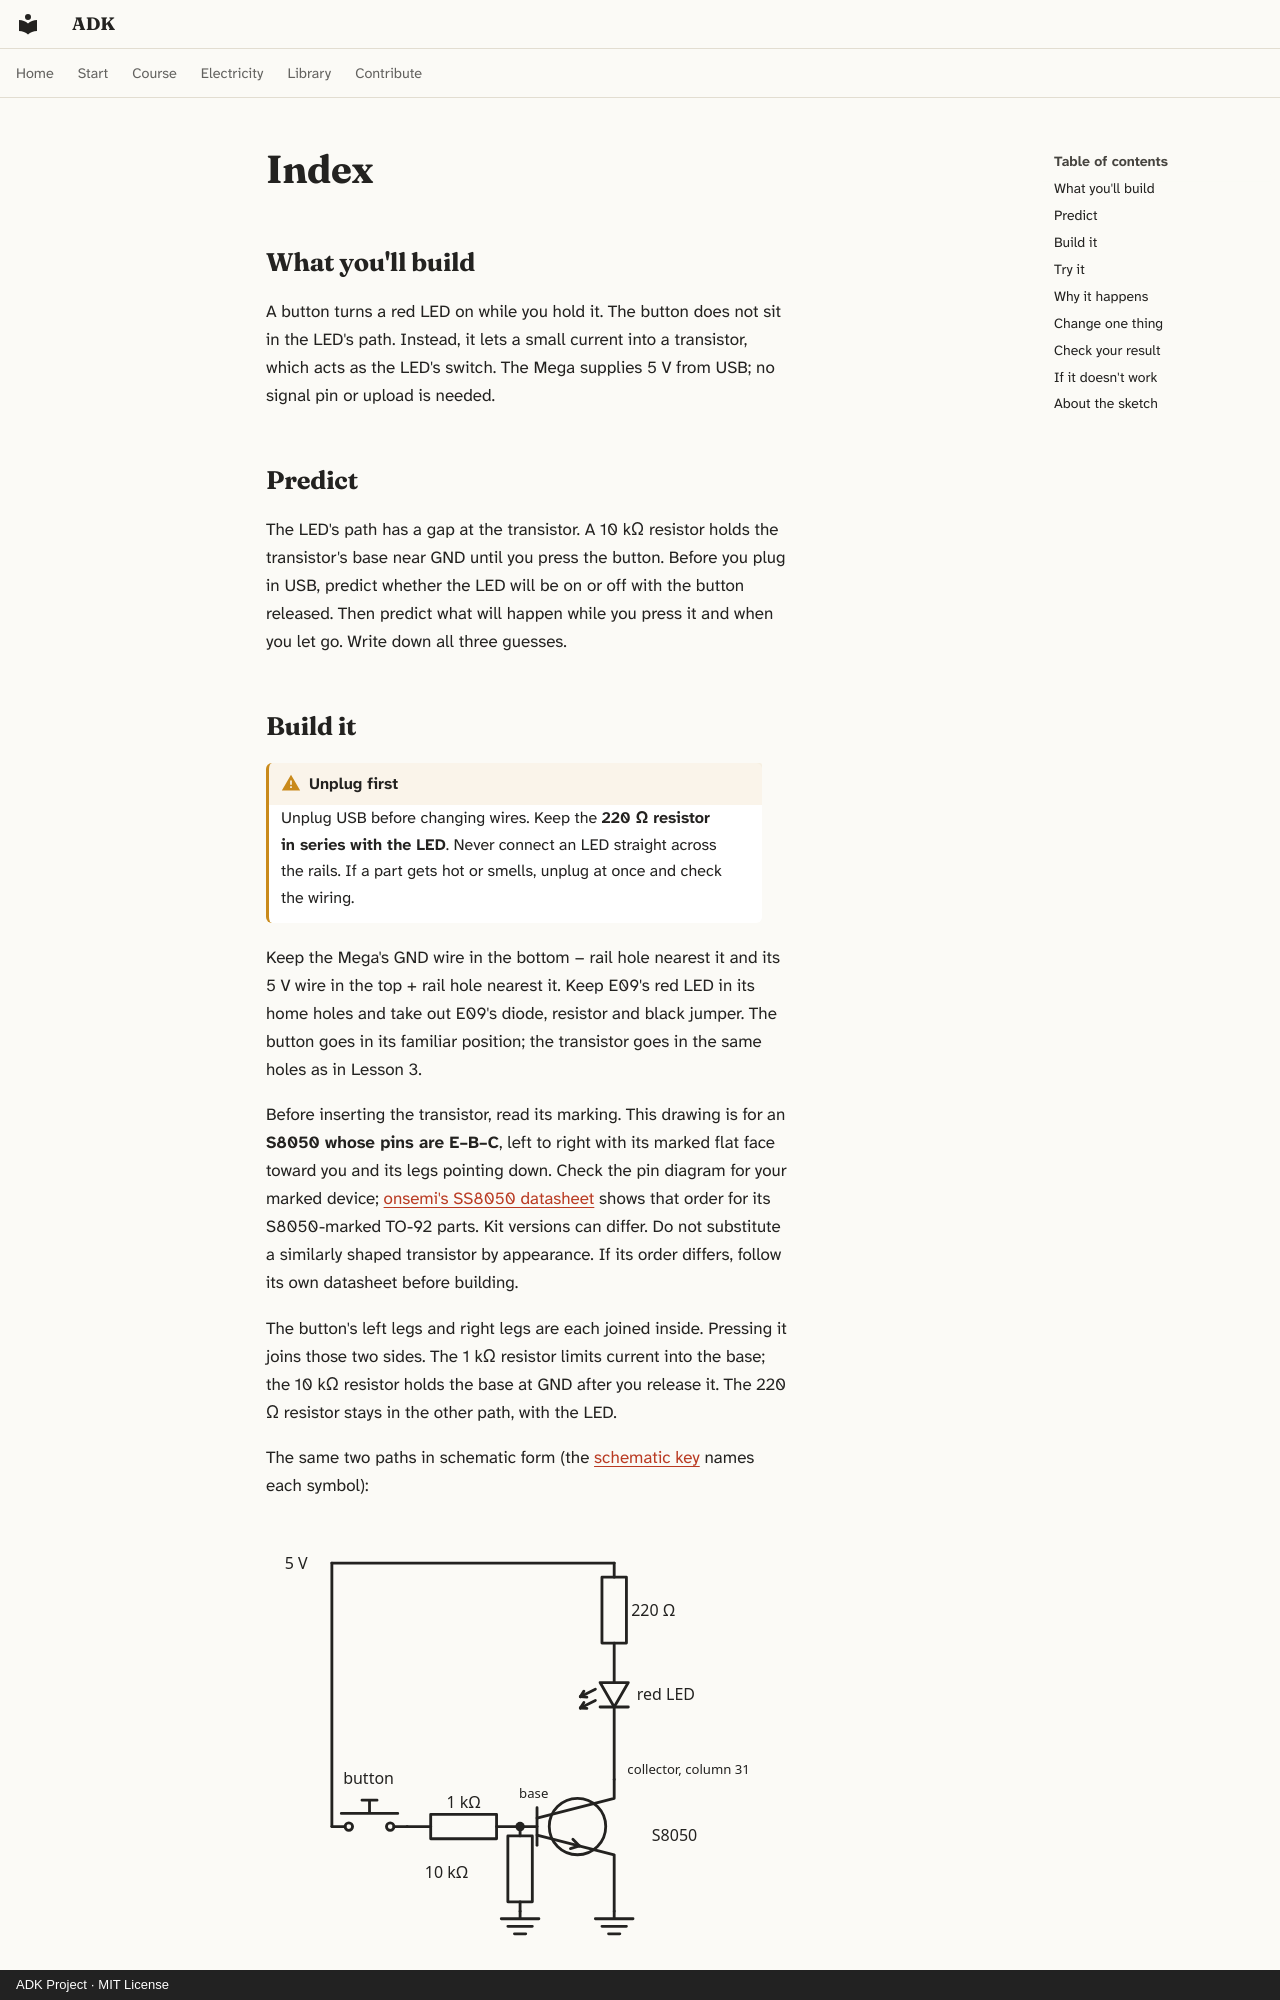

repository: spincyc/adk · page: lessons/065-control-with-a-transistor/index.html · generator: mkdocs · copyright: ADK Project · MIT License

---
lesson: 65
promise: Press a button to let a small base current switch a separate LED path.
time: 25 minutes
level: 2
parts:
  - Arduino Mega 2560 and its USB cable
  - Breadboard
  - Push button
  - Red LED
  - S8050 transistor (check its E–B–C pin order)
  - 220 Ω resistor (red, red, black, black, brown)
  - 1 kΩ resistor (brown, black, black, brown, brown)
  - 2 × 10 kΩ resistors (brown, black, black, red, brown), one for the comparison
  - 7 jumper wires
  - Digital multimeter with DC volts, for the measurements
ideas:
  - A small current into a transistor's base switches a separate path through its collector
laws:
  - {law: ohms-law, section: try-it, for: "Finds LED and base currents from resistor voltages"}
  - {law: current-law, section: try-it, for: "Subtracts the pull-down's 0.08 mA to give the base 4.1 mA"}
  - {law: current-law, section: change-one-thing, for: "Splits base-resistor current between base and pull-down"}
  - {law: forward-voltage, section: try-it, for: "Expects 4.2 V, not 5 V, across the base resistor"}
  - {law: transistor-switch, section: why-it-happens, for: "Explains a small base current switching the LED path"}
  - {law: pull, section: why-it-happens, for: "Keeps the base at GND so the switch stays off"}
---

## What you'll build

<!-- closeup -->

A button turns a red LED on while you hold it. The button does not sit in
the LED's path. Instead, it lets a small current into a transistor, which
acts as the LED's switch. The Mega supplies 5 V from USB; no signal pin or
upload is needed.

## Predict

The LED's path has a gap at the transistor. A 10 kΩ resistor holds the
transistor's base near GND until you press the button. Before you plug in
USB, predict whether the LED will be on or off with the button released.
Then predict what will happen while you press it and when you let go.
Write down all three guesses.
